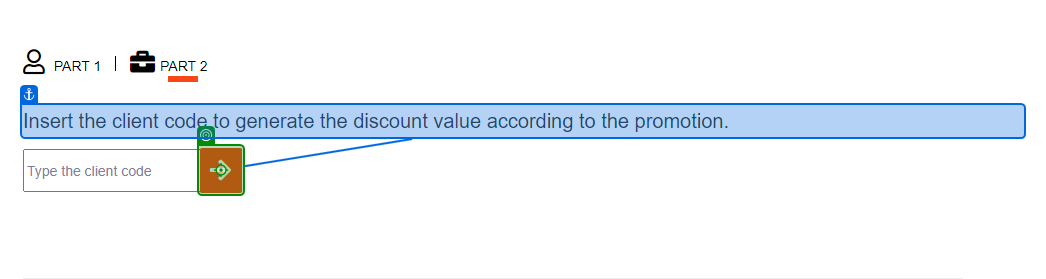
Task: Building a simple process with UiPath Studio.
Workflow: Main

Step 1: click on the button in window 'ACME System 1 - Dashboard' (chrome.exe)

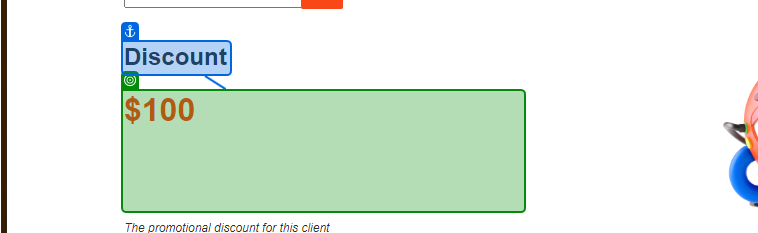
Step 2: get-text from the heading 'discount' in window 'ACME System 1 - Dashboard' (chrome.exe)
